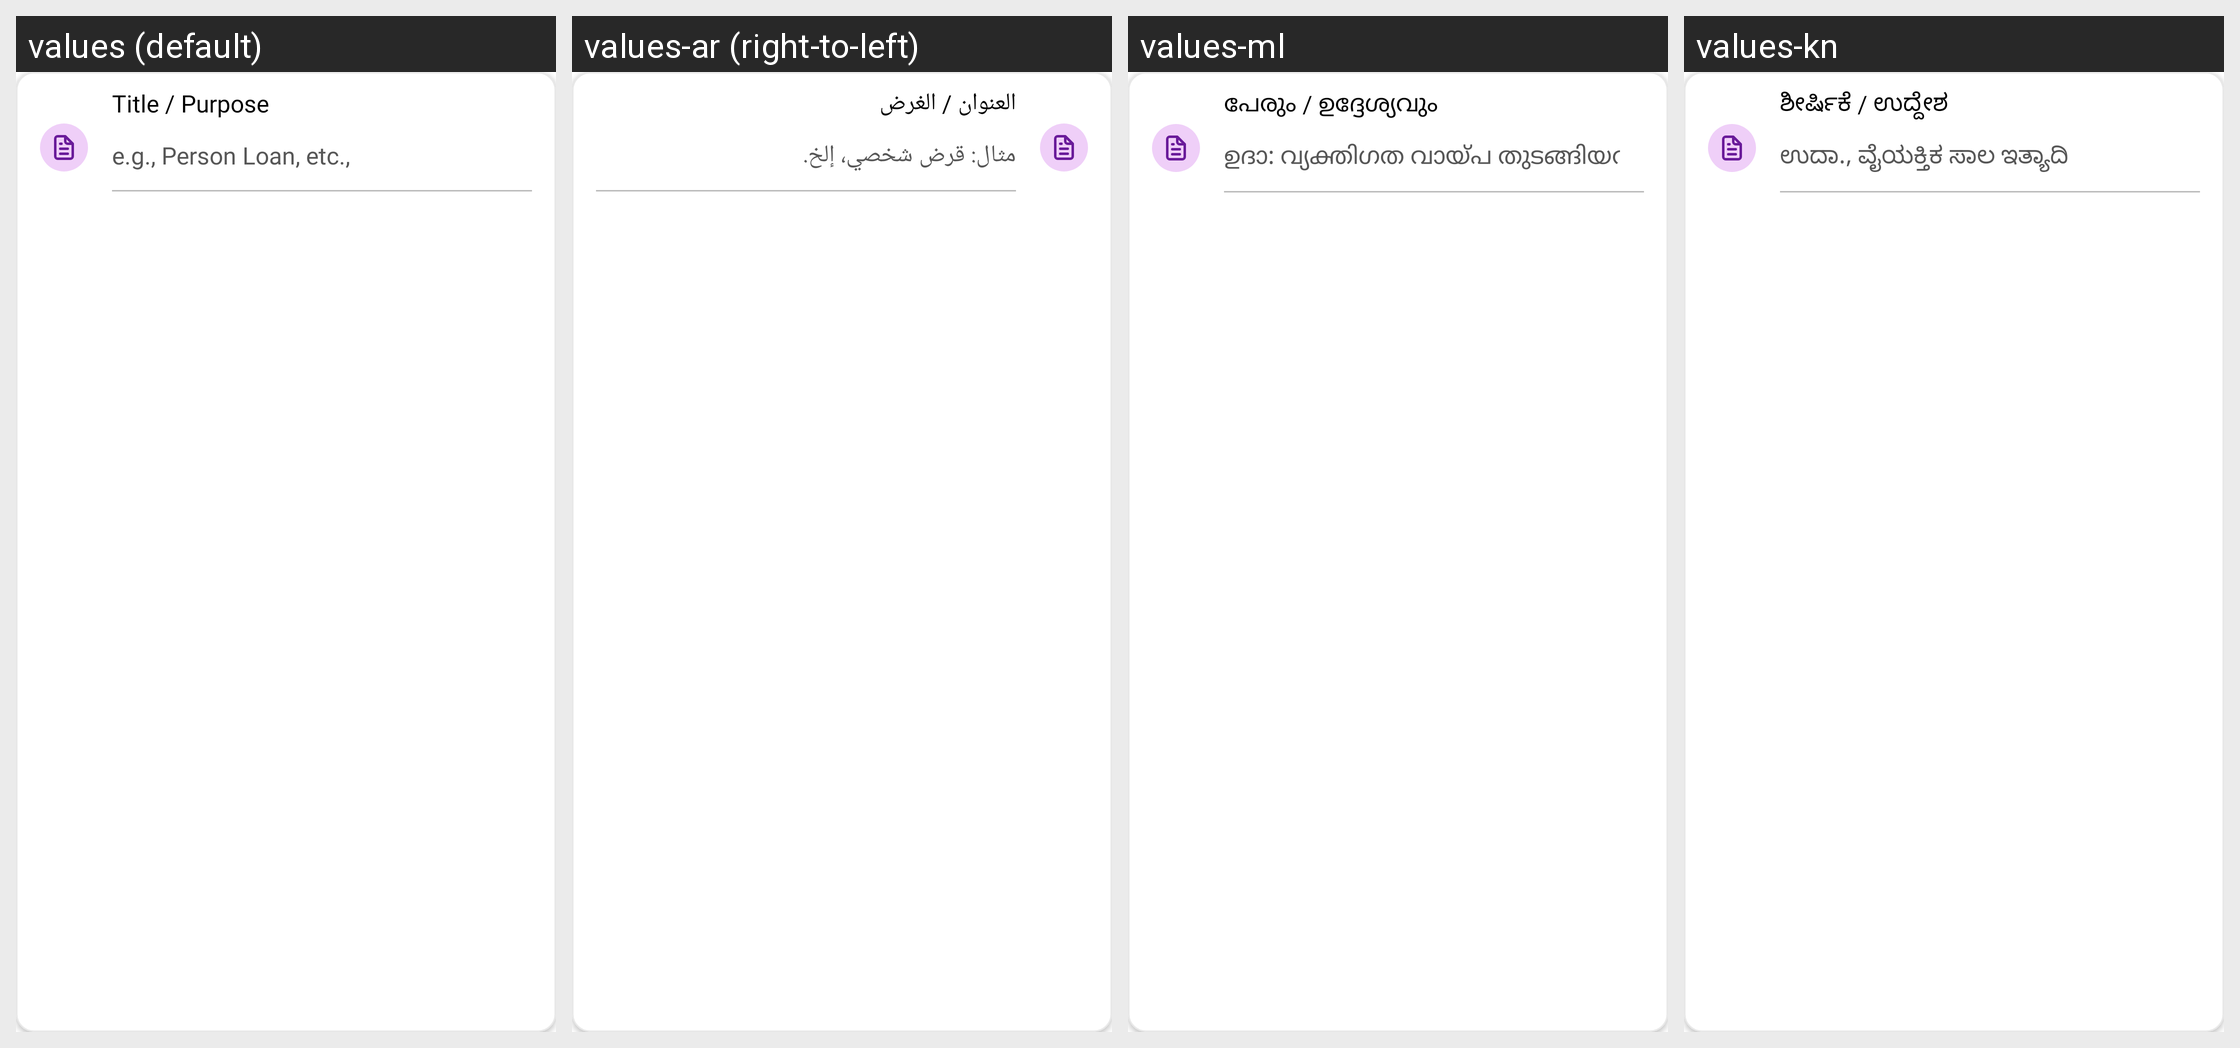

The Android screen above is rendered under several locales of the same app. Produce the string resources it draws, with the default and per-locale values.
Android screen res/layout/layout_debt_title_container.xml rendered under 4 locales, left to right: values (default), values-ar (right-to-left), values-ml, values-kn. Device: Nexus 5 (rendered at 1080×1920; each locale shown at half size, 540×960, under a caption strip naming it); theme Theme.MoneyTracker.
Other locales in the repository, not shown: values-bn, values-cs, values-de, values-el, values-es, values-fa, values-fr, values-hi, values-in, values-it, values-ja, values-ko, values-ms, values-pl, values-pt-rBR, values-ro, values-ru, values-ta-rIN, values-te, values-th, values-tr, values-uk, values-vi, values-zh-rCN, values-zh-rTW.
Strings drawn on this screen, with the default value and each locale's value (text and hints the layout hard-codes, and strings that could not be matched under every locale, appear in the picture but are not listed):

title_purpose
  values: Title / Purpose
  values-ar: العنوان / الغرض
  values-ml: പേരും / ഉദ്ദേശ്യവും
  values-kn: ಶೀರ್ಷಿಕೆ / ಉದ್ದೇಶ

example_borrow_title
  values: e.g., Person Loan, etc.,
  values-ar: مثال: قرض شخصي، إلخ.
  values-ml: ഉദാ: വ്യക്തിഗത വായ്പ തുടങ്ങിയവ
  values-kn: ಉದಾ., ವೈಯಕ್ತಿಕ ಸಾಲ ಇತ್ಯಾದಿ
